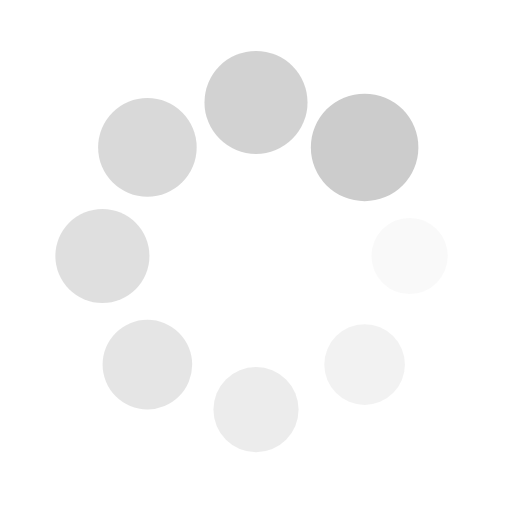
t = 0.00 s
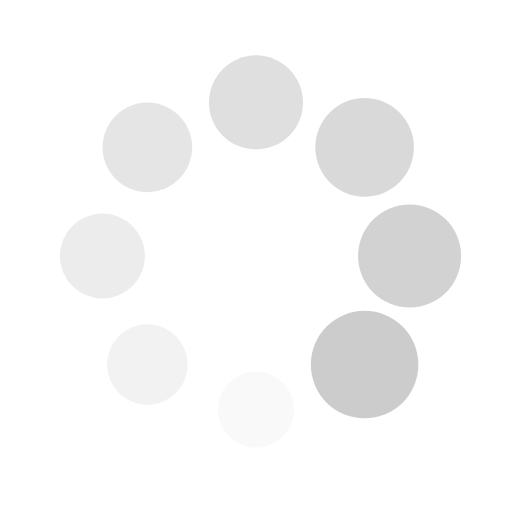
t = 0.25 s
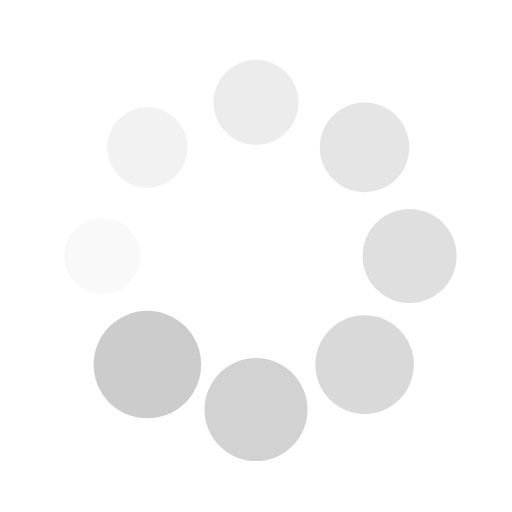
t = 0.50 s
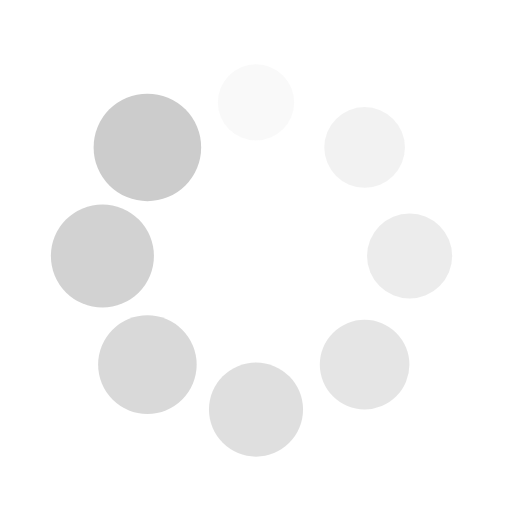
t = 0.75 s

The animated SVG that drew these frames (rendered in a browser with its animation timeline set to each time). Animation: 16 SMIL elements (animate=8,animateTransform=8); one cycle of 1.00 s, repeats indefinitely.

<svg xmlns="http://www.w3.org/2000/svg" viewBox="0 0 100 100" preserveAspectRatio="xMidYMid" width="200" height="200" style="shape-rendering: auto; display: block; background: transparent;" xmlns:xlink="http://www.w3.org/1999/xlink"><g><g transform="translate(80,50)">
<g transform="rotate(0)">
<circle fill-opacity="1" fill="#cccccc" r="7" cy="0" cx="0">
  <animateTransform repeatCount="indefinite" dur="1s" keyTimes="0;1" values="1.5 1.5;1 1" begin="-0.875s" type="scale" attributeName="transform"></animateTransform>
  <animate begin="-0.875s" values="1;0" repeatCount="indefinite" dur="1s" keyTimes="0;1" attributeName="fill-opacity"></animate>
</circle>
</g>
</g><g transform="translate(71.21320343559643,71.21320343559643)">
<g transform="rotate(45)">
<circle fill-opacity="0.875" fill="#cccccc" r="7" cy="0" cx="0">
  <animateTransform repeatCount="indefinite" dur="1s" keyTimes="0;1" values="1.5 1.5;1 1" begin="-0.75s" type="scale" attributeName="transform"></animateTransform>
  <animate begin="-0.75s" values="1;0" repeatCount="indefinite" dur="1s" keyTimes="0;1" attributeName="fill-opacity"></animate>
</circle>
</g>
</g><g transform="translate(50,80)">
<g transform="rotate(90)">
<circle fill-opacity="0.75" fill="#cccccc" r="7" cy="0" cx="0">
  <animateTransform repeatCount="indefinite" dur="1s" keyTimes="0;1" values="1.5 1.5;1 1" begin="-0.625s" type="scale" attributeName="transform"></animateTransform>
  <animate begin="-0.625s" values="1;0" repeatCount="indefinite" dur="1s" keyTimes="0;1" attributeName="fill-opacity"></animate>
</circle>
</g>
</g><g transform="translate(28.786796564403577,71.21320343559643)">
<g transform="rotate(135)">
<circle fill-opacity="0.625" fill="#cccccc" r="7" cy="0" cx="0">
  <animateTransform repeatCount="indefinite" dur="1s" keyTimes="0;1" values="1.5 1.5;1 1" begin="-0.5s" type="scale" attributeName="transform"></animateTransform>
  <animate begin="-0.5s" values="1;0" repeatCount="indefinite" dur="1s" keyTimes="0;1" attributeName="fill-opacity"></animate>
</circle>
</g>
</g><g transform="translate(20,50.00000000000001)">
<g transform="rotate(180)">
<circle fill-opacity="0.5" fill="#cccccc" r="7" cy="0" cx="0">
  <animateTransform repeatCount="indefinite" dur="1s" keyTimes="0;1" values="1.5 1.5;1 1" begin="-0.375s" type="scale" attributeName="transform"></animateTransform>
  <animate begin="-0.375s" values="1;0" repeatCount="indefinite" dur="1s" keyTimes="0;1" attributeName="fill-opacity"></animate>
</circle>
</g>
</g><g transform="translate(28.78679656440357,28.786796564403577)">
<g transform="rotate(225)">
<circle fill-opacity="0.375" fill="#cccccc" r="7" cy="0" cx="0">
  <animateTransform repeatCount="indefinite" dur="1s" keyTimes="0;1" values="1.5 1.5;1 1" begin="-0.25s" type="scale" attributeName="transform"></animateTransform>
  <animate begin="-0.25s" values="1;0" repeatCount="indefinite" dur="1s" keyTimes="0;1" attributeName="fill-opacity"></animate>
</circle>
</g>
</g><g transform="translate(49.99999999999999,20)">
<g transform="rotate(270)">
<circle fill-opacity="0.25" fill="#cccccc" r="7" cy="0" cx="0">
  <animateTransform repeatCount="indefinite" dur="1s" keyTimes="0;1" values="1.5 1.5;1 1" begin="-0.125s" type="scale" attributeName="transform"></animateTransform>
  <animate begin="-0.125s" values="1;0" repeatCount="indefinite" dur="1s" keyTimes="0;1" attributeName="fill-opacity"></animate>
</circle>
</g>
</g><g transform="translate(71.21320343559643,28.78679656440357)">
<g transform="rotate(315)">
<circle fill-opacity="0.125" fill="#cccccc" r="7" cy="0" cx="0">
  <animateTransform repeatCount="indefinite" dur="1s" keyTimes="0;1" values="1.5 1.5;1 1" begin="0s" type="scale" attributeName="transform"></animateTransform>
  <animate begin="0s" values="1;0" repeatCount="indefinite" dur="1s" keyTimes="0;1" attributeName="fill-opacity"></animate>
</circle>
</g>
</g><g></g></g><!-- [ldio] generated by https://loading.io --></svg>